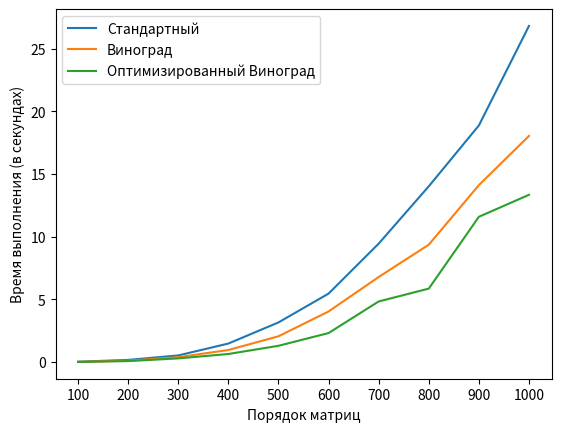

Generate this figure with matplotlib:
import matplotlib.pyplot as plt
x = [100, 200, 300, 400, 500, 600, 700, 800, 900, 1000]
y1 = [0.024, 0.170, 0.527, 1.476, 3.162, 5.463, 9.451, 14.027, 18.884, 26.829]
y2 = [0.014, 0.106, 0.386, 0.961, 2.055, 4.036, 6.788, 9.366, 14.120, 18.049]
y3 = [0.009, 0.075, 0.290, 0.642, 1.296, 2.314, 4.836, 5.860, 11.594, 13.348]
# Построение графика
plt.xlabel("Порядок матриц")
plt.ylabel("Время выполнения (в секундах)")
plt.plot(x, y1, label = "Стандартный")
plt.plot(x, y2, label = "Виноград")
plt.plot(x, y3, label = "Оптимизированный Виноград")
plt.legend()
plt.xticks(x)
plt.show()

